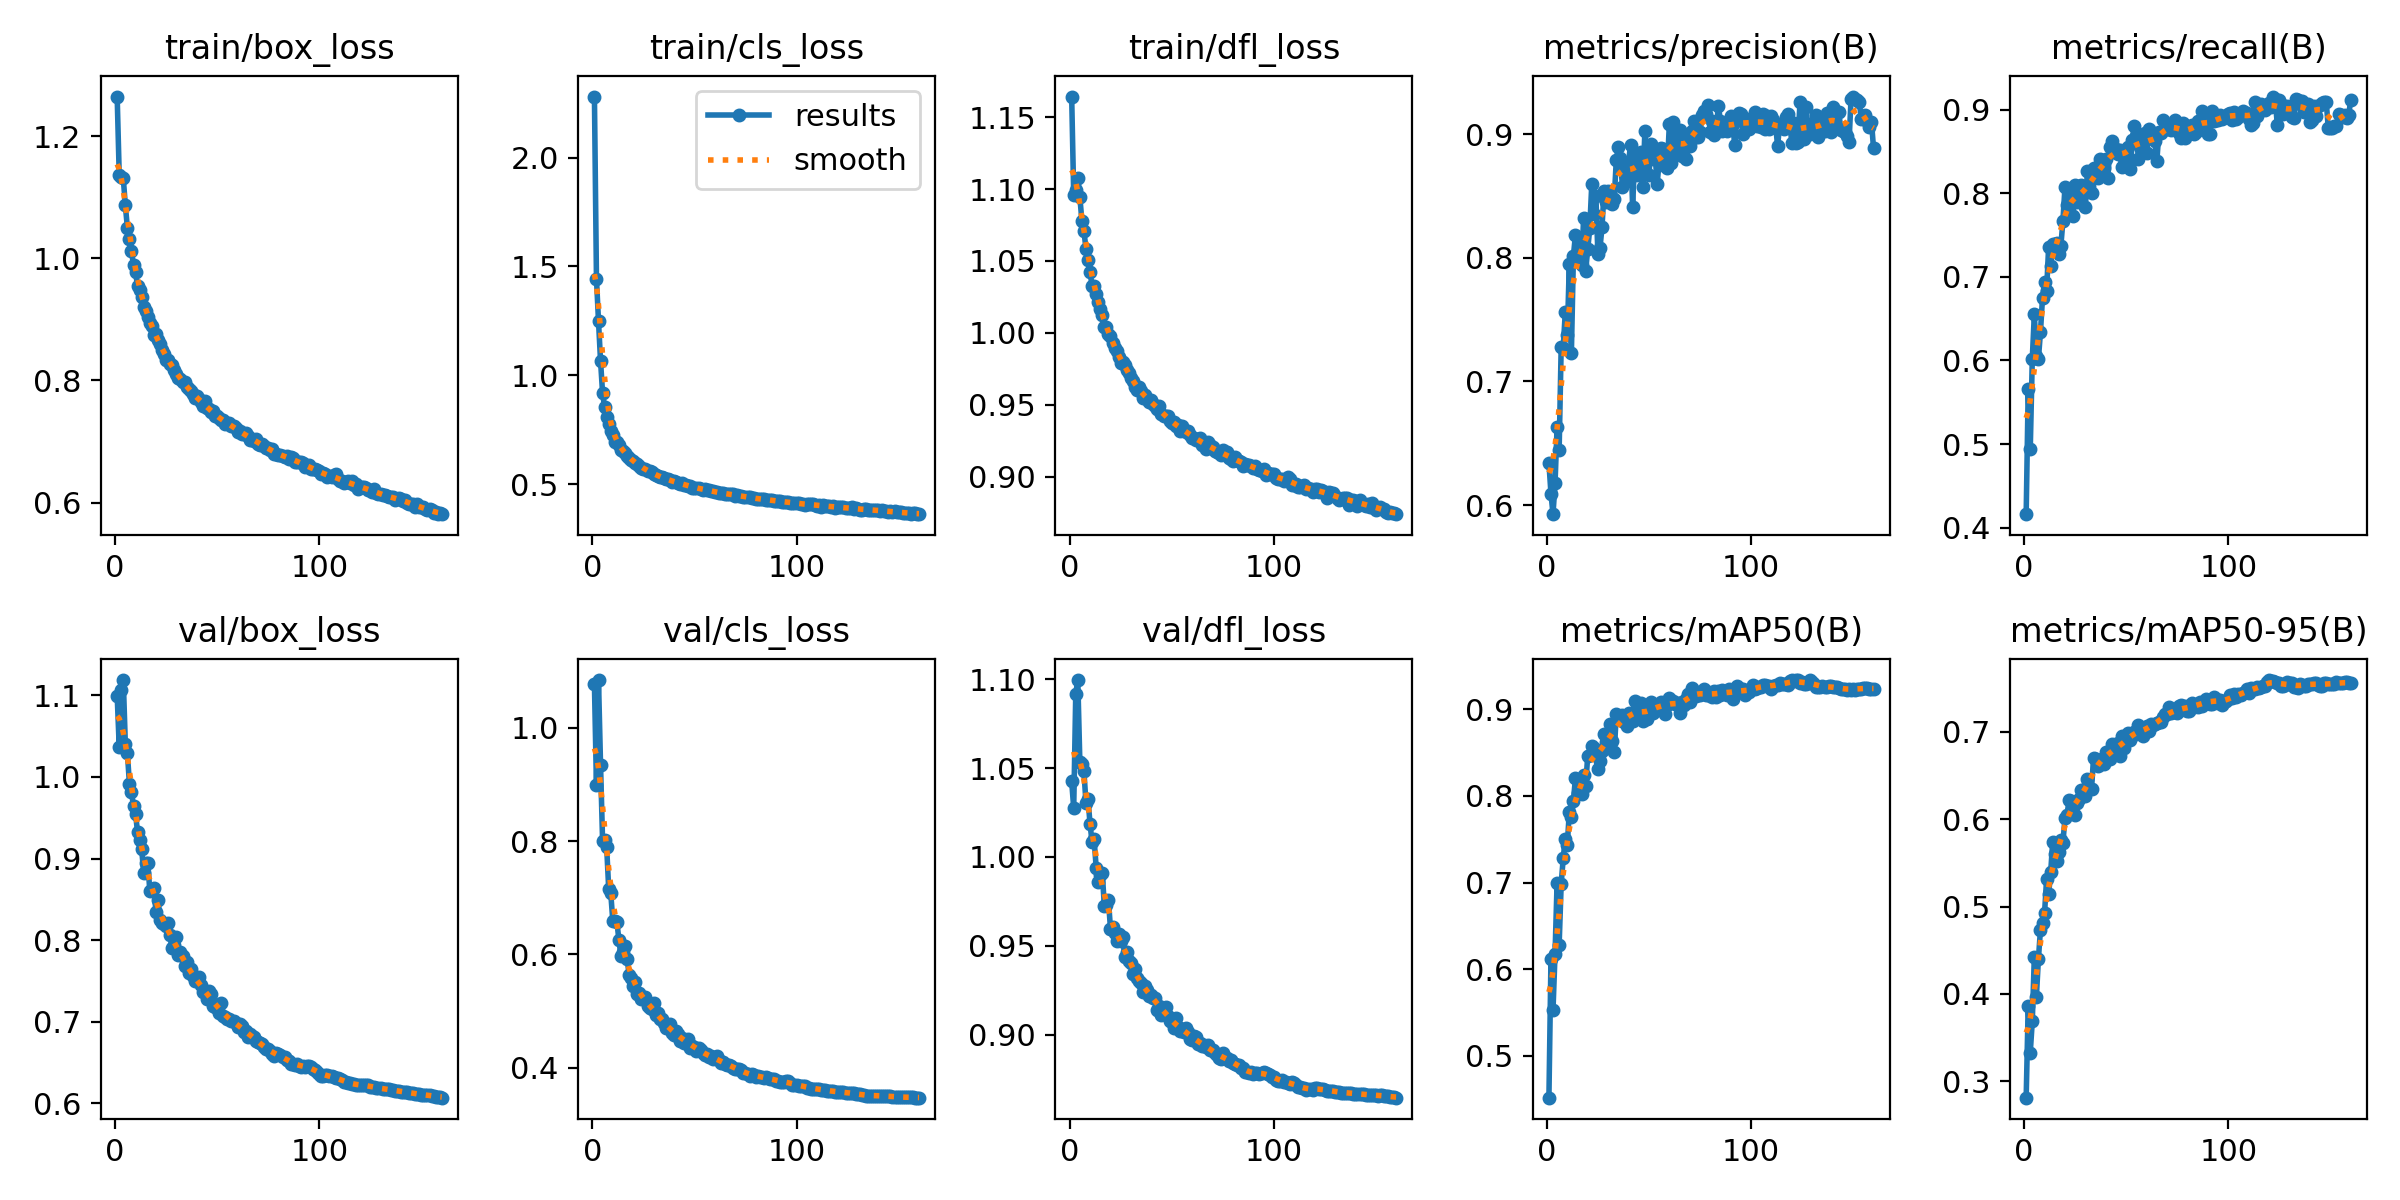

Source data for this figure (header and first rows):
epoch, time, train/box_loss, train/cls_loss, train/dfl_loss, metrics/precision(B), metrics/recall(B), metrics/mAP50(B), metrics/mAP50-95(B), val/box_loss, val/cls_loss, val/dfl_loss, lr/pg0, lr/pg1, lr/pg2
1, 109.4, 1.265, 2.281, 1.164, 0.6341, 0.4162, 0.4515, 0.2813, 1.1, 1.077, 1.042, 0.003316, 0.003316, 0.003316
2, 216.8, 1.137, 1.443, 1.096, 0.6093, 0.5657, 0.6114, 0.3867, 1.037, 0.8984, 1.027, 0.006623, 0.006623, 0.006623
3, 327, 1.133, 1.249, 1.099, 0.5927, 0.4938, 0.5527, 0.3329, 1.107, 1.084, 1.092, 0.009903, 0.009903, 0.009903
4, 433.4, 1.131, 1.065, 1.108, 0.6177, 0.6023, 0.6179, 0.3689, 1.119, 0.9341, 1.1, 0.009881, 0.009881, 0.009881
5, 539.9, 1.086, 0.9174, 1.095, 0.6632, 0.6554, 0.6997, 0.4428, 1.04, 0.7995, 1.054, 0.009842, 0.009842, 0.009842
6, 646.2, 1.05, 0.8528, 1.078, 0.6444, 0.6056, 0.6275, 0.3967, 1.029, 0.8016, 1.052, 0.009802, 0.009802, 0.009802
7, 752.7, 1.031, 0.8099, 1.071, 0.7275, 0.6019, 0.698, 0.4403, 0.9918, 0.7893, 1.048, 0.009762, 0.009762, 0.009762
8, 858.2, 1.011, 0.7756, 1.058, 0.7269, 0.6339, 0.728, 0.4736, 0.981, 0.7153, 1.031, 0.009723, 0.009723, 0.009723
9, 963.8, 0.9891, 0.7445, 1.051, 0.7558, 0.675, 0.7504, 0.4809, 0.9648, 0.7081, 1.033, 0.009683, 0.009683, 0.009683
10, 1070, 0.9769, 0.7237, 1.042, 0.7372, 0.6936, 0.7439, 0.4924, 0.9545, 0.6595, 1.018, 0.009644, 0.009644, 0.009644
11, 1176, 0.9538, 0.6953, 1.033, 0.7953, 0.683, 0.7816, 0.5315, 0.9322, 0.6591, 1.008, 0.009604, 0.009604, 0.009604
12, 1282, 0.9487, 0.6922, 1.033, 0.7228, 0.7359, 0.7755, 0.5143, 0.9233, 0.6578, 1.01, 0.009564, 0.009564, 0.009564
13, 1387, 0.9366, 0.6785, 1.027, 0.8016, 0.7132, 0.7943, 0.5391, 0.9113, 0.6254, 0.994, 0.009525, 0.009525, 0.009525
14, 1494, 0.9204, 0.6589, 1.021, 0.8188, 0.7397, 0.8208, 0.5744, 0.8828, 0.5973, 0.9859, 0.009485, 0.009485, 0.009485
15, 1600, 0.9136, 0.6505, 1.017, 0.7998, 0.7388, 0.803, 0.5598, 0.894, 0.6049, 0.9896, 0.009446, 0.009446, 0.009446
16, 1704, 0.9046, 0.6413, 1.013, 0.809, 0.7409, 0.8044, 0.552, 0.895, 0.6149, 0.9909, 0.009406, 0.009406, 0.009406
17, 1811, 0.8939, 0.629, 1.004, 0.7943, 0.7275, 0.8019, 0.5628, 0.8601, 0.5926, 0.9724, 0.009366, 0.009366, 0.009366
18, 1916, 0.8883, 0.6217, 1.004, 0.8325, 0.7373, 0.8239, 0.5761, 0.8614, 0.5641, 0.9727, 0.009327, 0.009327, 0.009327
19, 2021, 0.8746, 0.6098, 0.9994, 0.7896, 0.7669, 0.8116, 0.5732, 0.8646, 0.5592, 0.9759, 0.009287, 0.009287, 0.009287
20, 2126, 0.8755, 0.6083, 0.9981, 0.8071, 0.8073, 0.8463, 0.6012, 0.8349, 0.5453, 0.9597, 0.009248, 0.009248, 0.009248
21, 2231, 0.8656, 0.5994, 0.9932, 0.8238, 0.786, 0.8478, 0.6053, 0.8499, 0.5507, 0.9605, 0.009208, 0.009208, 0.009208
22, 2337, 0.8593, 0.5908, 0.9896, 0.8599, 0.7899, 0.8574, 0.6214, 0.8243, 0.531, 0.9574, 0.009168, 0.009168, 0.009168
23, 2443, 0.8502, 0.5834, 0.9873, 0.8356, 0.8055, 0.8557, 0.6209, 0.821, 0.5326, 0.9525, 0.009129, 0.009129, 0.009129
24, 2549, 0.8439, 0.5762, 0.9834, 0.8503, 0.7729, 0.8481, 0.6166, 0.8202, 0.5222, 0.9564, 0.009089, 0.009089, 0.009089
25, 2654, 0.8328, 0.5689, 0.9788, 0.8027, 0.8102, 0.8308, 0.6052, 0.8174, 0.5225, 0.9528, 0.00905, 0.00905, 0.00905
26, 2760, 0.8334, 0.5695, 0.9799, 0.8078, 0.7894, 0.8405, 0.618, 0.8207, 0.5257, 0.955, 0.00901, 0.00901, 0.00901
27, 2866, 0.8276, 0.5613, 0.9777, 0.8246, 0.7902, 0.8524, 0.6228, 0.8062, 0.5098, 0.9439, 0.00897, 0.00897, 0.00897
28, 2973, 0.8251, 0.56, 0.9744, 0.8539, 0.8094, 0.8721, 0.6338, 0.791, 0.5055, 0.9463, 0.008931, 0.008931, 0.008931
29, 3079, 0.8175, 0.5551, 0.9723, 0.8448, 0.8032, 0.8623, 0.6333, 0.7941, 0.503, 0.9417, 0.008891, 0.008891, 0.008891
30, 3185, 0.8103, 0.5452, 0.969, 0.8537, 0.7835, 0.8639, 0.627, 0.8039, 0.5143, 0.9401, 0.008852, 0.008852, 0.008852
31, 3291, 0.8046, 0.5423, 0.9666, 0.8534, 0.8264, 0.8825, 0.6456, 0.7814, 0.4935, 0.9339, 0.008812, 0.008812, 0.008812
32, 3397, 0.8027, 0.5367, 0.9625, 0.8434, 0.8088, 0.8635, 0.6353, 0.7857, 0.4973, 0.9369, 0.008772, 0.008772, 0.008772
33, 3503, 0.7978, 0.5334, 0.9602, 0.8478, 0.7998, 0.8505, 0.6343, 0.7811, 0.4857, 0.932, 0.008733, 0.008733, 0.008733
34, 3609, 0.7967, 0.5341, 0.9625, 0.879, 0.8297, 0.8946, 0.6702, 0.7689, 0.4869, 0.93, 0.008693, 0.008693, 0.008693
35, 3714, 0.7895, 0.5288, 0.9597, 0.8897, 0.8243, 0.8895, 0.669, 0.7729, 0.4793, 0.9288, 0.008654, 0.008654, 0.008654
36, 3820, 0.7854, 0.5228, 0.9545, 0.8811, 0.8179, 0.8921, 0.6611, 0.7595, 0.4703, 0.9242, 0.008614, 0.008614, 0.008614
37, 3926, 0.7831, 0.5223, 0.9566, 0.8577, 0.8404, 0.8929, 0.6679, 0.7644, 0.4694, 0.9274, 0.008574, 0.008574, 0.008574
38, 4033, 0.7778, 0.5182, 0.9538, 0.8719, 0.8335, 0.8855, 0.6694, 0.7564, 0.4772, 0.9253, 0.008535, 0.008535, 0.008535
39, 4138, 0.7714, 0.5107, 0.9523, 0.862, 0.8305, 0.8812, 0.6632, 0.7502, 0.4618, 0.9216, 0.008495, 0.008495, 0.008495
40, 4243, 0.7742, 0.513, 0.9535, 0.8773, 0.8405, 0.8963, 0.6767, 0.7511, 0.4574, 0.9221, 0.008456, 0.008456, 0.008456
41, 4348, 0.7689, 0.5091, 0.9504, 0.8915, 0.8178, 0.8944, 0.6726, 0.7545, 0.4653, 0.9208, 0.008416, 0.008416, 0.008416
42, 4453, 0.7654, 0.5049, 0.9495, 0.8413, 0.8551, 0.8865, 0.669, 0.7447, 0.4603, 0.9206, 0.008376, 0.008376, 0.008376
43, 4558, 0.7584, 0.4999, 0.9469, 0.8809, 0.8621, 0.9097, 0.6863, 0.7364, 0.4473, 0.9139, 0.008337, 0.008337, 0.008337
44, 4663, 0.7661, 0.5068, 0.9491, 0.8668, 0.8498, 0.898, 0.6809, 0.7371, 0.4518, 0.9164, 0.008297, 0.008297, 0.008297
45, 4767, 0.7549, 0.4971, 0.9439, 0.8828, 0.8535, 0.8949, 0.6804, 0.7276, 0.4431, 0.9113, 0.008258, 0.008258, 0.008258
46, 4871, 0.7537, 0.4947, 0.9424, 0.8855, 0.847, 0.9077, 0.6874, 0.7378, 0.4497, 0.9149, 0.008218, 0.008218, 0.008218
47, 4975, 0.7477, 0.4908, 0.9421, 0.8572, 0.8521, 0.8863, 0.6723, 0.7338, 0.451, 0.9157, 0.008178, 0.008178, 0.008178
48, 5080, 0.7495, 0.4922, 0.9424, 0.9023, 0.8312, 0.8993, 0.6948, 0.7199, 0.4353, 0.9107, 0.008139, 0.008139, 0.008139
49, 5185, 0.7412, 0.4845, 0.9387, 0.868, 0.8425, 0.8886, 0.6815, 0.7188, 0.4386, 0.9076, 0.008099, 0.008099, 0.008099
50, 5289, 0.7419, 0.4842, 0.9375, 0.8671, 0.851, 0.8966, 0.6905, 0.7192, 0.4375, 0.9072, 0.00806, 0.00806, 0.00806
51, 5394, 0.7383, 0.4824, 0.9381, 0.892, 0.8549, 0.9085, 0.699, 0.7108, 0.4304, 0.9035, 0.00802, 0.00802, 0.00802
52, 5499, 0.7351, 0.4813, 0.9353, 0.8797, 0.8293, 0.8955, 0.691, 0.7229, 0.4347, 0.9096, 0.00798, 0.00798, 0.00798
53, 5604, 0.7357, 0.4784, 0.9361, 0.8844, 0.8639, 0.9024, 0.6956, 0.7078, 0.4322, 0.9042, 0.007941, 0.007941, 0.007941
54, 5708, 0.7288, 0.4754, 0.9317, 0.8596, 0.881, 0.904, 0.7001, 0.7059, 0.4263, 0.9021, 0.007901, 0.007901, 0.007901
55, 5813, 0.7302, 0.478, 0.9355, 0.878, 0.8688, 0.9039, 0.7005, 0.7031, 0.4222, 0.903, 0.007862, 0.007862, 0.007862
56, 5919, 0.7296, 0.4719, 0.9322, 0.8888, 0.8405, 0.9087, 0.7077, 0.7037, 0.4243, 0.9017, 0.007822, 0.007822, 0.007822
57, 6023, 0.7255, 0.4716, 0.9308, 0.8881, 0.8573, 0.9044, 0.6973, 0.7016, 0.4198, 0.9035, 0.007782, 0.007782, 0.007782
58, 6127, 0.7251, 0.4695, 0.9317, 0.8746, 0.8537, 0.8942, 0.695, 0.7005, 0.4217, 0.9015, 0.007743, 0.007743, 0.007743
59, 6231, 0.722, 0.4684, 0.9288, 0.873, 0.8725, 0.9053, 0.7026, 0.6989, 0.4149, 0.8976, 0.007703, 0.007703, 0.007703
60, 6336, 0.7162, 0.4635, 0.9268, 0.9084, 0.8485, 0.9125, 0.7062, 0.6936, 0.4176, 0.897, 0.007664, 0.007664, 0.007664
... 100 more rows
